Run: headless pygame with SDL's dummy video driver; simulated clock (each Clock.tick advances the game by its frame time, no real sleeping); random seed 0; keys injected as events and as key.get_pressed() state; no mouse input.
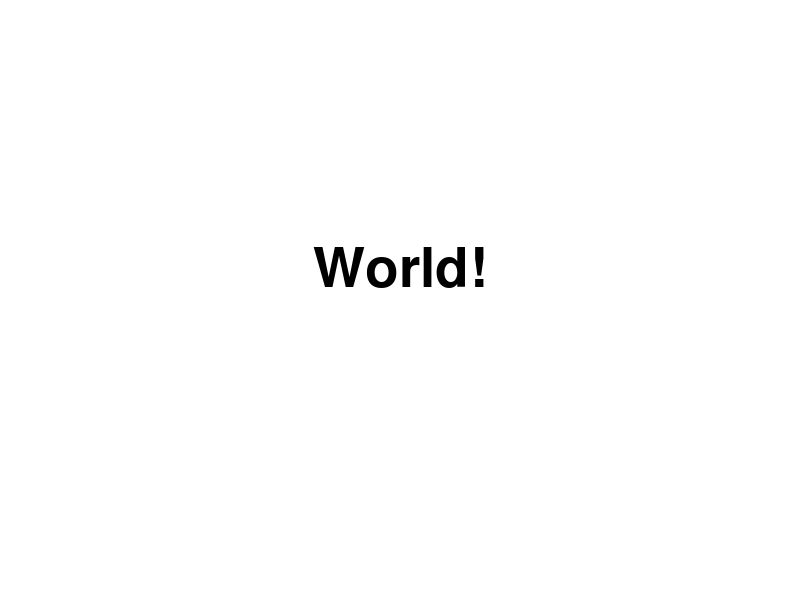
Frame 1 of 4 · flips 1–60 · no input
Frame 2 of 4 · flips 61–180 · tapped SPACE, RETURN · held RIGHT (→), D · screen unchanged from frame 1, image omitted
Frame 3 of 4 · flips 181–300 · held DOWN (↓), S · screen unchanged from frame 2, image omitted
Frame 4 of 4 · flips 301–420 · held LEFT (←), A, UP (↑), W · screen unchanged from frame 3, image omitted

The pygame program that drew these frames:

import pygame
import time
pygame.init()

width = 800
height = 600

white = (255, 255, 255)
black = (0, 0, 0)

screen = pygame.display.set_mode((width, height))
pygame.display.set_caption("Hello World!")

running = True
clock = pygame.time.Clock()

World = False

while running:
    for event in pygame.event.get():
        if event.type == pygame.QUIT:
            running = False
    if not World:
        screen.fill(white)
        font = pygame.font.SysFont(None, 80)
        Hello_text = font.render("Hello", True, (black))
        screen.blit(Hello_text, (width // 2 - Hello_text.get_width() // 2,
                                 height // 2 - Hello_text.get_height()//2-30))
        time.sleep(.5)
        World = True
    else:
        screen.fill(white)
        font = pygame.font.SysFont(None, 80)
        World_text = font.render("World!", True, (black))
        screen.blit(World_text, (width // 2 - World_text.get_width() // 2,
                                        height // 2 - World_text.get_height()//2-30))
        time.sleep(.5)
        World = False
    pygame.display.flip()
    clock.tick(60)
pygame.quit()
